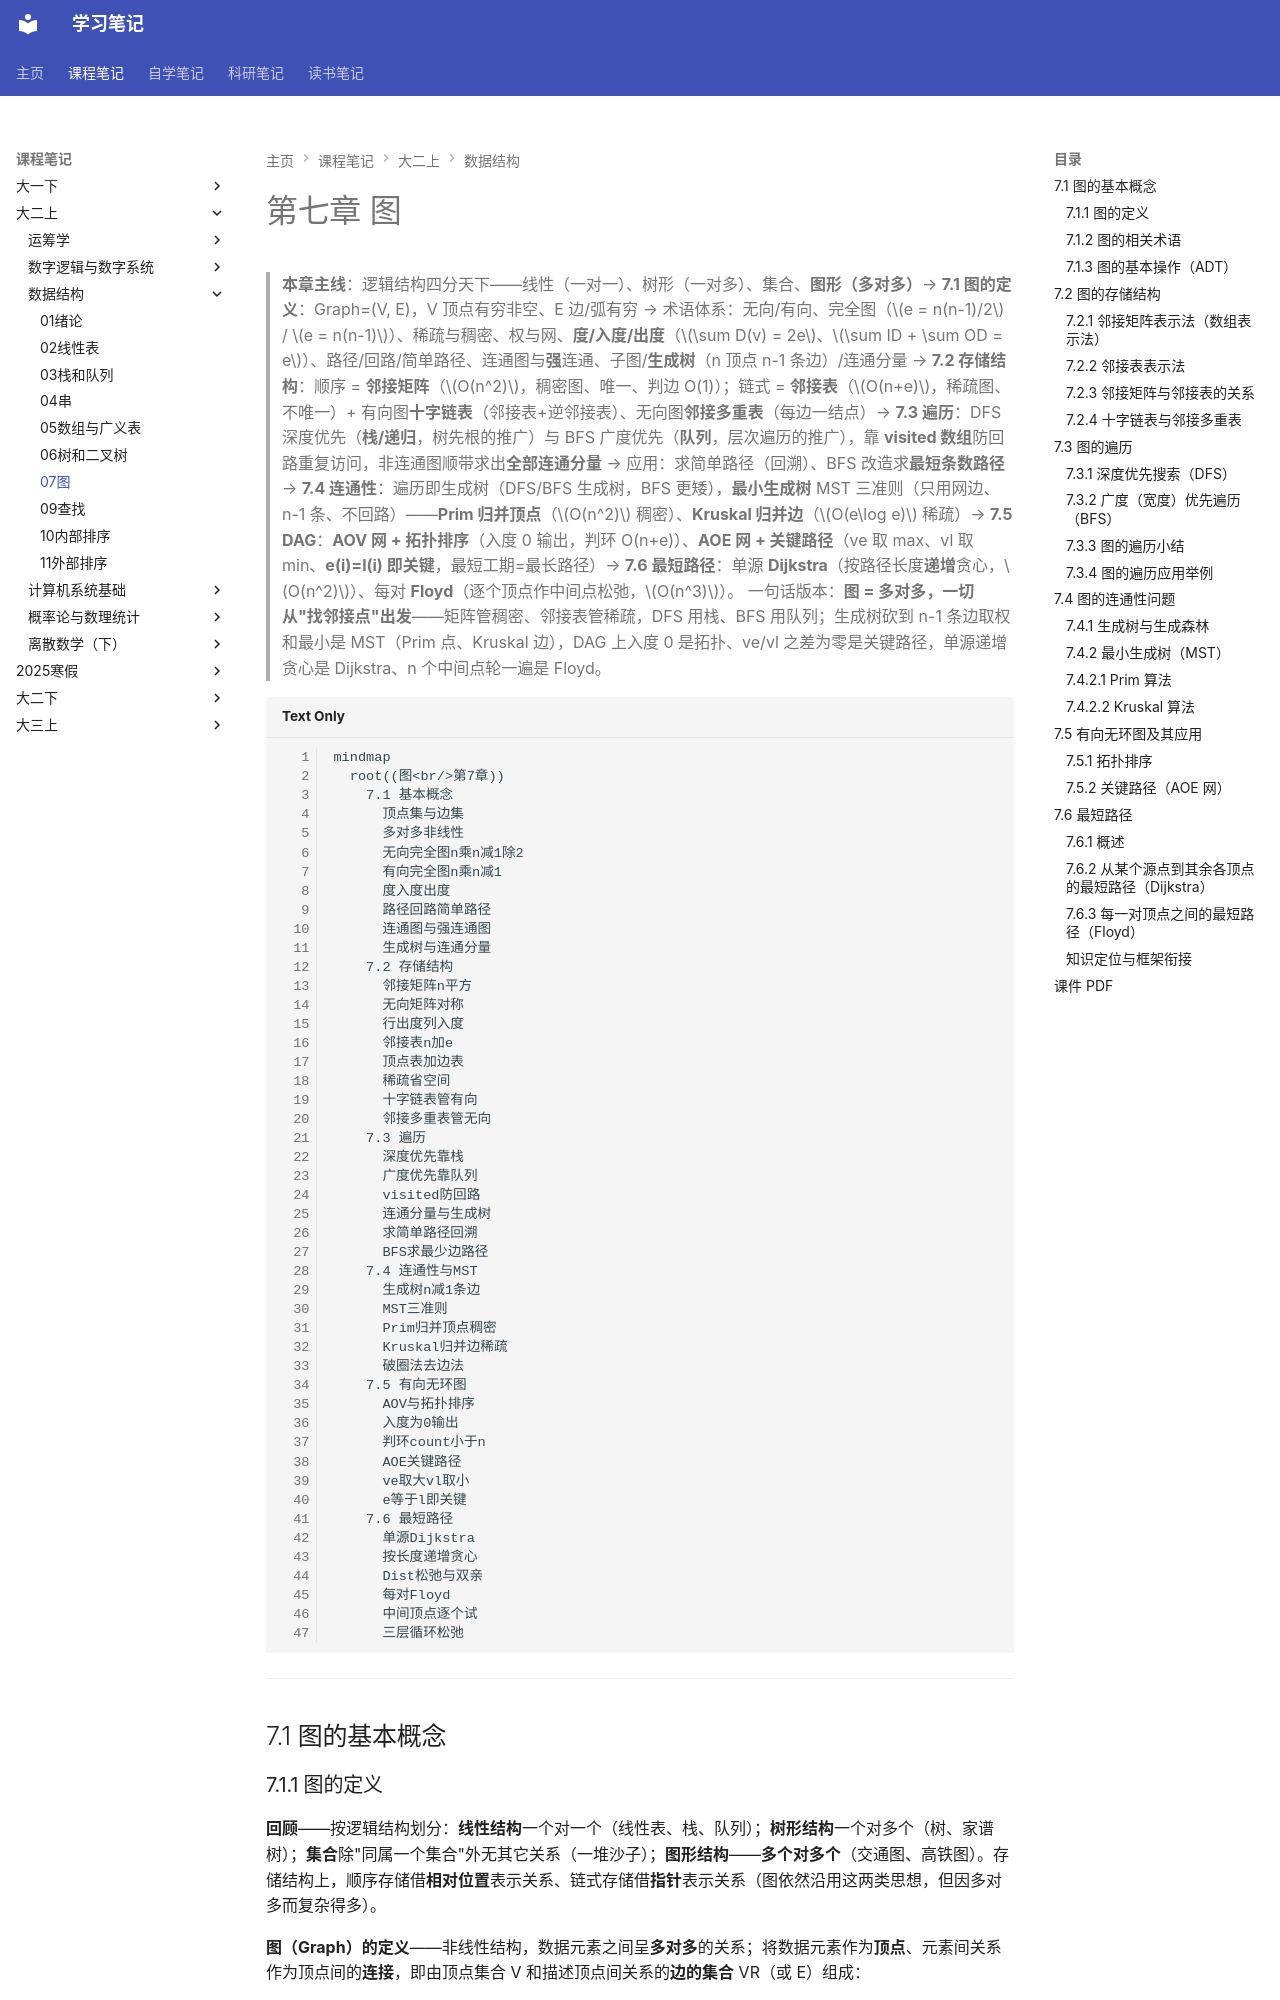

repository: naimore3/CogniShelf · page: 课程笔记/大二上/数据结构/07图/07图/index.html · generator: mkdocs

# 第七章 图

> **本章主线**：逻辑结构四分天下——线性（一对一）、树形（一对多）、集合、**图形（多对多）**→ **7.1 图的定义**：Graph=(V, E)，V 顶点有穷非空、E 边/弧有穷 → 术语体系：无向/有向、完全图（$e = n(n-1)/2$ / $e = n(n-1)$）、稀疏与稠密、权与网、**度/入度/出度**（$\sum D(v) = 2e$、$\sum ID + \sum OD = e$）、路径/回路/简单路径、连通图与**强**连通、子图/**生成树**（n 顶点 n-1 条边）/连通分量 → **7.2 存储结构**：顺序 = **邻接矩阵**（$O(n^2)$，稠密图、唯一、判边 O(1)）；链式 = **邻接表**（$O(n+e)$，稀疏图、不唯一）+ 有向图**十字链表**（邻接表+逆邻接表）、无向图**邻接多重表**（每边一结点）→ **7.3 遍历**：DFS 深度优先（**栈/递归**，树先根的推广）与 BFS 广度优先（**队列**，层次遍历的推广），靠 **visited 数组**防回路重复访问，非连通图顺带求出**全部连通分量** → 应用：求简单路径（回溯）、BFS 改造求**最短条数路径** → **7.4 连通性**：遍历即生成树（DFS/BFS 生成树，BFS 更矮），**最小生成树** MST 三准则（只用网边、n-1 条、不回路）——**Prim 归并顶点**（$O(n^2)$ 稠密）、**Kruskal 归并边**（$O(e\log e)$ 稀疏）→ **7.5 DAG**：**AOV 网 + 拓扑排序**（入度 0 输出，判环 O(n+e)）、**AOE 网 + 关键路径**（ve 取 max、vl 取 min、**e(i)=l(i) 即关键**，最短工期=最长路径）→ **7.6 最短路径**：单源 **Dijkstra**（按路径长度**递增**贪心，$O(n^2)$）、每对 **Floyd**（逐个顶点作中间点松弛，$O(n^3)$）。
> 一句话版本：**图 = 多对多，一切从"找邻接点"出发**——矩阵管稠密、邻接表管稀疏，DFS 用栈、BFS 用队列；生成树砍到 n-1 条边取权和最小是 MST（Prim 点、Kruskal 边），DAG 上入度 0 是拓扑、ve/vl 之差为零是关键路径，单源递增贪心是 Dijkstra、n 个中间点轮一遍是 Floyd。

```mermaid
mindmap
  root((图<br/>第7章))
    7.1 基本概念
      顶点集与边集
      多对多非线性
      无向完全图n乘n减1除2
      有向完全图n乘n减1
      度入度出度
      路径回路简单路径
      连通图与强连通图
      生成树与连通分量
    7.2 存储结构
      邻接矩阵n平方
      无向矩阵对称
      行出度列入度
      邻接表n加e
      顶点表加边表
      稀疏省空间
      十字链表管有向
      邻接多重表管无向
    7.3 遍历
      深度优先靠栈
      广度优先靠队列
      visited防回路
      连通分量与生成树
      求简单路径回溯
      BFS求最少边路径
    7.4 连通性与MST
      生成树n减1条边
      MST三准则
      Prim归并顶点稠密
      Kruskal归并边稀疏
      破圈法去边法
    7.5 有向无环图
      AOV与拓扑排序
      入度为0输出
      判环count小于n
      AOE关键路径
      ve取大vl取小
      e等于l即关键
    7.6 最短路径
      单源Dijkstra
      按长度递增贪心
      Dist松弛与双亲
      每对Floyd
      中间顶点逐个试
      三层循环松弛
```

---

## 7.1 图的基本概念

### 7.1.1 图的定义

**回顾**——按逻辑结构划分：**线性结构**一个对一个（线性表、栈、队列）；**树形结构**一个对多个（树、家谱树）；**集合**除"同属一个集合"外无其它关系（一堆沙子）；**图形结构**——**多个对多个**（交通图、高铁图）。存储结构上，顺序存储借**相对位置**表示关系、链式存储借**指针**表示关系（图依然沿用这两类思想，但因多对多而复杂得多）。

**图（Graph）的定义**——非线性结构，数据元素之间呈**多对多**的关系；将数据元素作为**顶点**、元素间关系作为顶点间的**连接**，即由顶点集合 V 和描述顶点间关系的**边的集合** VR（或 E）组成：

$$\text{Graph} = (V, \text{VR}) \quad \text{或} \quad \text{Graph} = (V, E)$$

- **V**——顶点（数据元素）的**有穷非空**集合（注意：**顶点集不能空**，边集可空）；
- **VR（或 E）**——弧（关系）的**有穷**集合。

**例 1（有向图）**：$G_1 = (V_1, VR_1)$，$V_1 = \{A, B, C, D, E\}$，$VR_1 = \{<A,B>, <A,E>, <B,C>, <C,D>, <D,B>, <D,A>, <E,C>\}$。
**例 2（无向图）**：$G_2 = (V_2, VR_2)$，$V_2 = \{A, B, C, D, E, F\}$，$VR_2 = \{(A,B), (A,E), (B,E), (C,D), (D,F), (B,F), (C,F)\}$。
